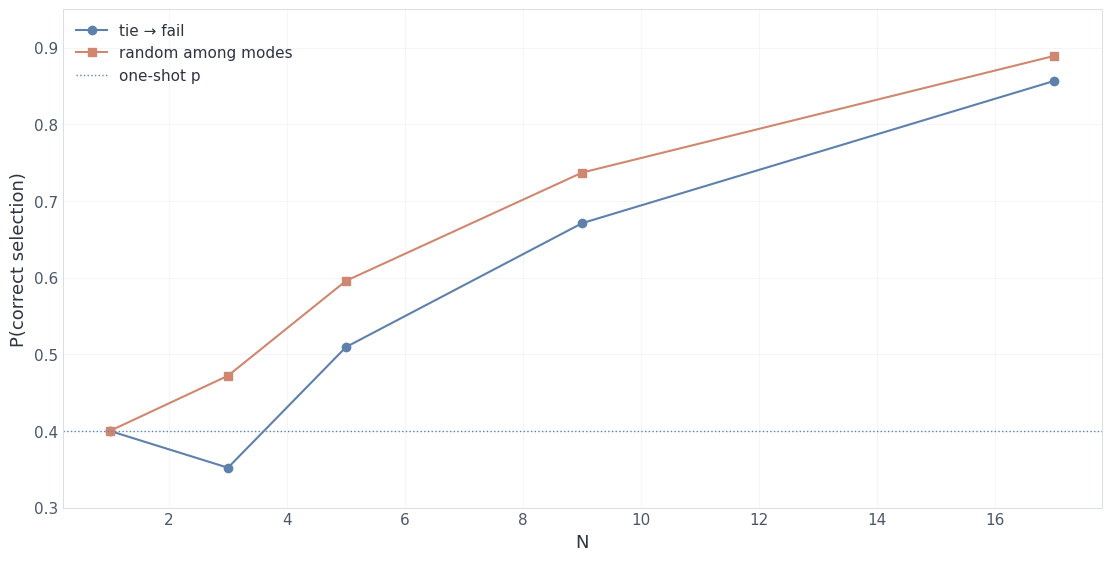
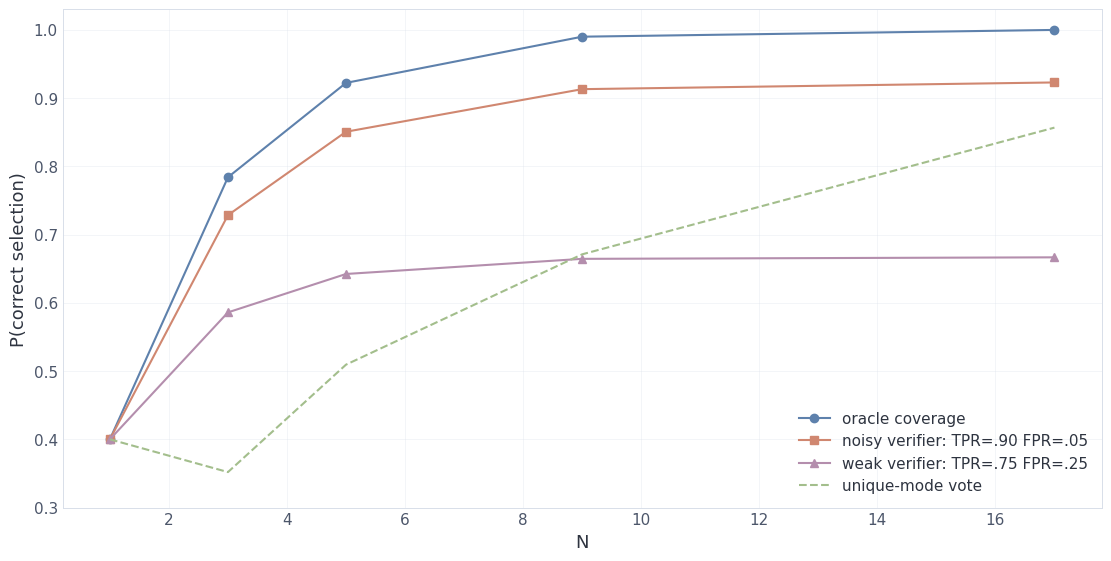
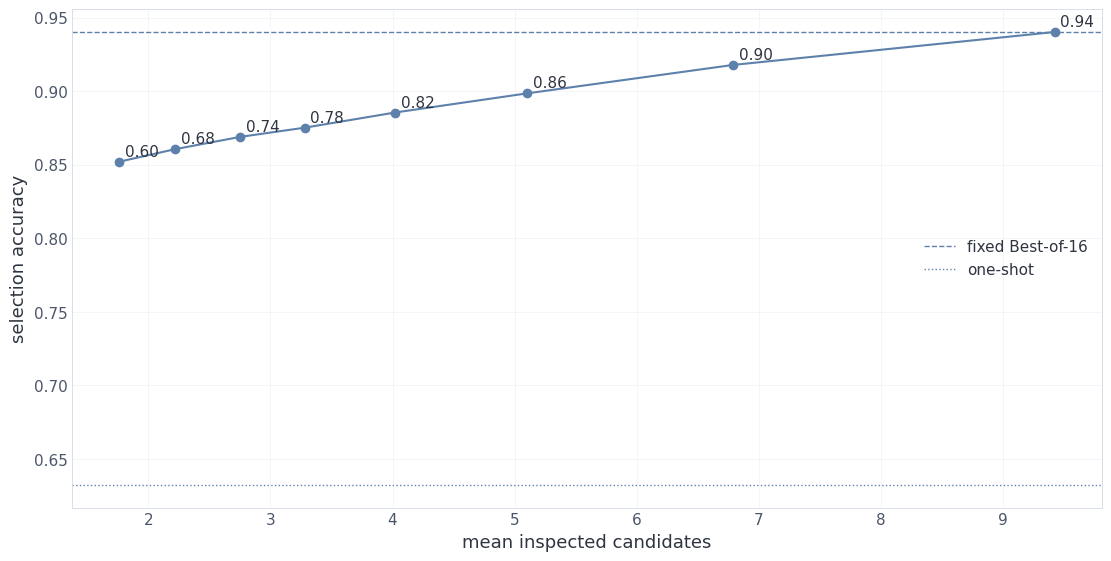
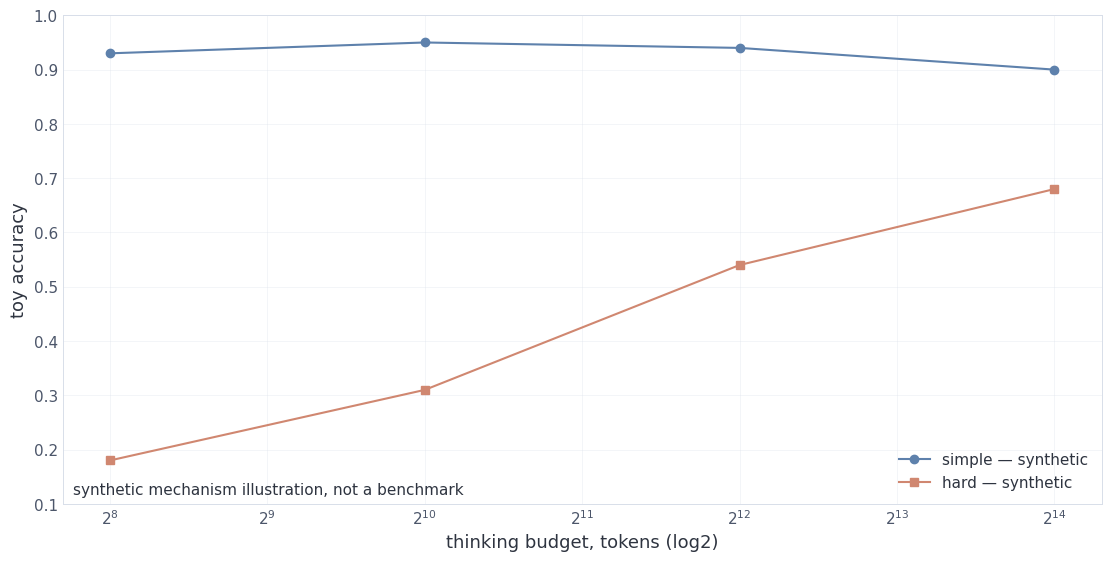

The script that saved these images, in order:
# Устанавливаем только отсутствующие зависимости; обычный Colab уже содержит их.
import importlib.util
import subprocess
import sys

required = {"numpy": "numpy", "matplotlib": "matplotlib"}
missing = [package for module, package in required.items() if importlib.util.find_spec(module) is None]
if missing:
    subprocess.check_call([sys.executable, "-m", "pip", "install", "-q", *missing])

import hashlib
import json
import math
import re
from dataclasses import dataclass
from itertools import product
from typing import Iterator, Sequence

import matplotlib.pyplot as plt
import numpy as np

np.set_printoptions(precision=4, suppress=True)
plt.rcParams["font.family"] = "DejaVu Sans"
plt.rcParams["mathtext.fontset"] = "dejavusans"
MSG = {'setup_ok': 'Окружение готово.', 'reference_ok': 'Эталонный набор данных M15 распакован и проверен', 'checker_ok': 'Строгий проверяющий модуль принимает корректный контракт и отклоняет неоднозначные строки', 'vote_ok': 'Точная кривая и Монте-Карло согласованы; провал N=3 зависит от правила разрешения ничьей', 'verifier_ok': 'Идеальное покрытие, сильный и слабый верификаторы разведены как три разные величины', 'batch_ok': 'Формы, индексы выбранных кандидатов, разрыв до идеального покрытия и полная стоимость генерации проверены', 'adaptive_ok': 'На данной смеси адаптивное правило просмотрело меньше кандидатов; качество и покрытие посчитаны отдельно', 'cost_ok': 'Лестница времени/FLOPs/KV и две модели параллелизма воспроизведены', 'mix_ok': 'Адаптивная смесь и немонотонная учебная кривая проверены', 'failure_ok': 'Ожидаемые ошибки пойманы; скрытые значения NaN и отрицательная память не проходят'}
print(MSG["setup_ok"])

INK="#2E3440"; MUTED="#4C566A"; BORDER="#D8DEE9"
def plot_style():
    import matplotlib.pyplot as plt
    plt.rcParams.update({
        "font.family": "DejaVu Sans", "font.size": 12,
        "text.color": INK, "axes.labelcolor": INK, "axes.titlecolor": INK,
        "axes.titlesize": 17, "axes.titleweight": "bold", "axes.titlelocation": "left",
        "axes.labelsize": 13, "xtick.labelsize": 11, "ytick.labelsize": 11,
        "xtick.color": MUTED, "ytick.color": MUTED,
        "axes.edgecolor": BORDER, "axes.linewidth": .7,
        "axes.facecolor": "white", "figure.facecolor": "white", "savefig.facecolor": "white",
        "grid.color": BORDER, "grid.linewidth": .7, "axes.axisbelow": True,
        "legend.fontsize": 11, "legend.frameon": False, "savefig.dpi": 150,
        "xtick.major.size": 0, "ytick.major.size": 0,
    })

plot_style()
plt.rcParams["axes.prop_cycle"] = plt.cycler(color=["#5E81AC","#D08770","#B48EAD","#A3BE8C"])

REFERENCE_JSON = '{\r\n  "adaptive_mix": {\r\n    "average_budget": 4350.0,\r\n    "budgets": [\r\n      500,\r\n      4000,\r\n      32000\r\n    ],\r\n    "classes": [\r\n      "simple",\r\n      "medium",\r\n      "hard"\r\n    ],\r\n    "saving_factor": 7.35632183908046,\r\n    "uniform_budget": 32000,\r\n    "weights": [\r\n      0.7,\r\n      0.2,\r\n      0.1\r\n    ]\r\n  },\r\n  "adaptive_search": {\r\n    "metrics": {\r\n      "adaptive_accuracy": 0.88556,\r\n      "adaptive_mean_candidates": 4.02068,\r\n      "fixed_best_of_n_accuracy": 0.9403,\r\n      "one_shot_accuracy": 0.63238,\r\n      "oracle_coverage": 0.99738,\r\n      "threshold_crossing_rate": 0.98076\r\n    },\r\n    "parameters": {\r\n      "difficulty_weights": [\r\n        0.7,\r\n        0.2,\r\n        0.1\r\n      ],\r\n      "max_candidates": 16,\r\n      "n_prompts": 50000,\r\n      "p_correct_by_difficulty": [\r\n        0.75,\r\n        0.45,\r\n        0.2\r\n      ],\r\n      "seed": 13,\r\n      "threshold": 0.82\r\n    }\r\n  },\r\n  "candidate_batch": {\r\n    "answer_ids": [\r\n      [\r\n        0,\r\n        1,\r\n        0,\r\n        2,\r\n        0\r\n      ],\r\n      [\r\n        3,\r\n        4,\r\n        5,\r\n        3,\r\n        6\r\n      ],\r\n      [\r\n        7,\r\n        8,\r\n        7,\r\n        8,\r\n        9\r\n      ],\r\n      [\r\n        10,\r\n        11,\r\n        12,\r\n        13,\r\n        14\r\n      ],\r\n      [\r\n        20,\r\n        21,\r\n        22,\r\n        23,\r\n        20\r\n      ]\r\n    ],\r\n    "correct_answer_ids": [\r\n      0,\r\n      3,\r\n      7,\r\n      14,\r\n      24\r\n    ],\r\n    "token_counts": [\r\n      [\r\n        120,\r\n        96,\r\n        144,\r\n        110,\r\n        132\r\n      ],\r\n      [\r\n        210,\r\n        170,\r\n        190,\r\n        225,\r\n        160\r\n      ],\r\n      [\r\n        88,\r\n        105,\r\n        92,\r\n        99,\r\n        80\r\n      ],\r\n      [\r\n        310,\r\n        280,\r\n        295,\r\n        260,\r\n        340\r\n      ],\r\n      [\r\n        130,\r\n        118,\r\n        140,\r\n        125,\r\n        150\r\n      ]\r\n    ],\r\n    "verifier_scores": [\r\n      [\r\n        0.84,\r\n        0.22,\r\n        0.92,\r\n        0.33,\r\n        0.76\r\n      ],\r\n      [\r\n        0.55,\r\n        0.9,\r\n        0.18,\r\n        0.62,\r\n        0.31\r\n      ],\r\n      [\r\n        0.7,\r\n        0.8,\r\n        0.65,\r\n        0.58,\r\n        0.25\r\n      ],\r\n      [\r\n        0.12,\r\n        0.2,\r\n        0.18,\r\n        0.24,\r\n        0.88\r\n      ],\r\n      [\r\n        0.48,\r\n        0.32,\r\n        0.29,\r\n        0.17,\r\n        0.51\r\n      ]\r\n    ]\r\n  },\r\n  "cost": {\r\n    "base_tokens": 512,\r\n    "costs": {\r\n      "high": {\r\n        "concurrency_upper_bound": 33,\r\n        "dense_decode_flops_floor": 256960000000000.0,\r\n        "kv_bytes": 2097152000,\r\n        "kv_gib": 1.953125,\r\n        "latency_seconds": 76.4087870105062,\r\n        "tokens": 16000\r\n      },\r\n      "low": {\r\n        "concurrency_upper_bound": 532,\r\n        "dense_decode_flops_floor": 16060000000000.0,\r\n        "kv_bytes": 131072000,\r\n        "kv_gib": 0.1220703125,\r\n        "latency_seconds": 4.775549188156638,\r\n        "tokens": 1000\r\n      },\r\n      "medium": {\r\n        "concurrency_upper_bound": 133,\r\n        "dense_decode_flops_floor": 64240000000000.0,\r\n        "kv_bytes": 524288000,\r\n        "kv_gib": 0.48828125,\r\n        "latency_seconds": 19.10219675262655,\r\n        "tokens": 4000\r\n      },\r\n      "xhigh": {\r\n        "concurrency_upper_bound": 8,\r\n        "dense_decode_flops_floor": 1027840000000000.0,\r\n        "kv_bytes": 8388608000,\r\n        "kv_gib": 7.8125,\r\n        "latency_seconds": 305.6351480420248,\r\n        "tokens": 64000\r\n      }\r\n    },\r\n    "forcing_extra_seconds": 28.653295128939828,\r\n    "ladder": {\r\n      "high": 16000,\r\n      "low": 1000,\r\n      "medium": 4000,\r\n      "xhigh": 64000\r\n    },\r\n    "reserved_concurrency_upper_bound": {\r\n      "high": 29,\r\n      "low": 467,\r\n      "medium": 116,\r\n      "xhigh": 7\r\n    },\r\n    "reserved_scenario": {\r\n      "bytes_per_element": 2,\r\n      "decode_tokens_per_second": 209.4,\r\n      "device_budget_gib": 80.0,\r\n      "kv_width": 1024,\r\n      "n_layers": 32,\r\n      "n_parameters": 8030000000.0,\r\n      "runtime_reserve_gib": 8.0,\r\n      "weight_bytes_per_parameter": 2\r\n    },\r\n    "scenario": {\r\n      "bytes_per_element": 2,\r\n      "decode_tokens_per_second": 209.4,\r\n      "device_budget_gib": 80.0,\r\n      "kv_width": 1024,\r\n      "n_layers": 32,\r\n      "n_parameters": 8030000000.0,\r\n      "runtime_reserve_gib": 0.0,\r\n      "weight_bytes_per_parameter": 2\r\n    },\r\n    "short_512": {\r\n      "concurrency_upper_bound": 1040,\r\n      "dense_decode_flops_floor": 8222720000000.0,\r\n      "kv_bytes": 67108864,\r\n      "kv_gib": 0.0625,\r\n      "latency_seconds": 2.445081184336199,\r\n      "tokens": 512\r\n    }\r\n  },\r\n  "overthinking_toy": {\r\n    "budgets": [\r\n      256,\r\n      1024,\r\n      4096,\r\n      16384\r\n    ],\r\n    "hard_accuracy": [\r\n      0.18,\r\n      0.31,\r\n      0.54,\r\n      0.68\r\n    ],\r\n    "note": "synthetic mechanism illustration, not a benchmark",\r\n    "simple_accuracy": [\r\n      0.93,\r\n      0.95,\r\n      0.94,\r\n      0.9\r\n    ]\r\n  },\r\n  "schema_version": 2,\r\n  "verifier": {\r\n    "noisy": {\r\n      "fallback": "random_candidate",\r\n      "false_positive_rate": 0.05,\r\n      "selection_accuracy": {\r\n        "1": 0.4,\r\n        "17": 0.9228846834475187,\r\n        "3": 0.7284400000000001,\r\n        "5": 0.8506525240000002,\r\n        "9": 0.9130491559355268\r\n      },\r\n      "true_positive_rate": 0.9\r\n    },\r\n    "perfect_coverage": {\r\n      "1": 0.4,\r\n      "17": 0.9998307334055526,\r\n      "3": 0.784,\r\n      "5": 0.92224,\r\n      "9": 0.989922304\r\n    }\r\n  },\r\n  "vote": {\r\n    "n_distractors": 6,\r\n    "p_correct": 0.4,\r\n    "sample_counts": [\r\n      1,\r\n      3,\r\n      5,\r\n      9,\r\n      17\r\n    ],\r\n    "statistics": {\r\n      "1": {\r\n        "any_mode_tie": 0.0,\r\n        "correct_in_top_tie": 0.0,\r\n        "random_tie_success": 0.4,\r\n        "unique_mode_success": 0.4\r\n      },\r\n      "17": {\r\n        "any_mode_tie": 0.07955325424125981,\r\n        "correct_in_top_tie": 0.07023020038594624,\r\n        "random_tie_success": 0.8893158767850492,\r\n        "unique_mode_success": 0.8566882832072792\r\n      },\r\n      "3": {\r\n        "any_mode_tie": 0.4800000000000002,\r\n        "correct_in_top_tie": 0.36000000000000004,\r\n        "random_tie_success": 0.4720000000000002,\r\n        "unique_mode_success": 0.35200000000000026\r\n      },\r\n      "5": {\r\n        "any_mode_tie": 0.25920000000000004,\r\n        "correct_in_top_tie": 0.21599999999999994,\r\n        "random_tie_success": 0.5958400000000001,\r\n        "unique_mode_success": 0.50944\r\n      },\r\n      "9": {\r\n        "any_mode_tie": 0.18846911999999855,\r\n        "correct_in_top_tie": 0.15789311999999908,\r\n        "random_tie_success": 0.737034879999996,\r\n        "unique_mode_success": 0.6710579199999984\r\n      }\r\n    }\r\n  }\r\n}\r\n'
REFERENCE_SHA256 = 'fa7119bbc6405d404b3e11270115f48b18ad9be058a9bf1a91862b439cb58a09'
actual_sha256 = hashlib.sha256(REFERENCE_JSON.encode("utf-8")).hexdigest()
assert actual_sha256 == REFERENCE_SHA256
REF = json.loads(REFERENCE_JSON)
assert REF["schema_version"] == 2
print(MSG["reference_ok"], REFERENCE_SHA256[:12])

FINAL_INTEGER_RE = re.compile(r"^\s*FINAL:\s*([+-]?\d+)\s*$")

def verify_final_integer(candidate: str, expected: int) -> bool:
    """Verify an exact integer under the strict ``FINAL: <integer>`` protocol.

    The function never evaluates code and never searches arbitrary rationale text.
    A format mismatch is a normal failed verification rather than a parser crash.
    """

    if not isinstance(candidate, str):
        raise TypeError("candidate must be a string")
    if not isinstance(expected, (int, np.integer)) or isinstance(expected, bool):
        raise TypeError("expected must be an integer")
    match = FINAL_INTEGER_RE.fullmatch(candidate)
    if match is None:
        return False
    try:
        return int(match.group(1)) == int(expected)
    except ValueError:
        return False  # also reject integers beyond the interpreter parsing limit

cases = {
    "FINAL: 42": True,
    "  FINAL: -7  ": False,
    "42": False,
    "reasoning... FINAL: 42": False,
    "FINAL: 42 because it is obvious": False,
    "FINAL: 0042": True,
}
observed = {text: verify_final_integer(text, 42) for text in cases}
assert observed == cases
assert verify_final_integer("FINAL: -7", -7)
print(MSG["checker_ok"])
observed

def compositions(total: int, parts: int) -> Iterator[tuple[int, ...]]:
    """Yield weak compositions of ``total`` into ``parts`` counts."""

    if isinstance(total, bool) or not isinstance(total, int) or total < 0:
        raise ValueError("total must be a non-negative integer")
    if isinstance(parts, bool) or not isinstance(parts, int) or parts <= 0:
        raise ValueError("parts must be a positive integer")
    if parts == 1:
        yield (total,)
        return
    for first in range(total + 1):
        for tail in compositions(total - first, parts - 1):
            yield (first, *tail)

def multinomial_mass(counts: Sequence[int], probabilities: Sequence[float]) -> float:
    """Return one multinomial probability using log-gamma arithmetic."""

    if len(counts) != len(probabilities) or len(counts) == 0:
        raise ValueError("counts and probabilities must have matching lengths")
    probs = np.asarray(probabilities, dtype=np.float64)
    if probs.ndim != 1 or np.any(~np.isfinite(probs)) or np.any(probs < 0.0):
        raise ValueError("probabilities must be finite and non-negative")
    if not math.isclose(float(probs.sum()), 1.0, rel_tol=0.0, abs_tol=1e-12):
        raise ValueError("probabilities must sum to one")
    if any(isinstance(c, bool) or (not isinstance(c, int)) or c < 0 for c in counts):
        raise ValueError("counts must be non-negative integers")
    log_p = math.lgamma(sum(counts) + 1)
    for count, probability in zip(counts, probs):
        log_p -= math.lgamma(count + 1)
        if count:
            if probability == 0.0:
                return 0.0
            log_p += count * math.log(float(probability))
    return math.exp(log_p)

def exact_vote_statistics(n_samples: int, p_correct: float, n_distractors: int) -> dict[str, float]:
    """Return exact unique-mode, random-tie, and tie probabilities."""

    if any(isinstance(v, bool) or not isinstance(v, int) or v <= 0 for v in (n_samples, n_distractors)):
        raise ValueError("sample and distractor counts must be positive")
    if not 0.0 <= p_correct <= 1.0 or not math.isfinite(p_correct):
        raise ValueError("p_correct must lie in [0, 1]")
    probs = [p_correct] + [(1.0 - p_correct) / n_distractors] * n_distractors
    result = dict(unique_mode_success=0.0, random_tie_success=0.0,
                  any_mode_tie=0.0, correct_in_top_tie=0.0)
    total_mass = 0.0
    for counts in compositions(n_samples, n_distractors + 1):
        mass = multinomial_mass(counts, probs)
        total_mass += mass
        top = max(counts)
        modes = [i for i, count in enumerate(counts) if count == top]
        if len(modes) > 1:
            result["any_mode_tie"] += mass
        if counts[0] > max(counts[1:]):
            result["unique_mode_success"] += mass
        if 0 in modes:
            result["random_tie_success"] += mass / len(modes)
            if len(modes) > 1:
                result["correct_in_top_tie"] += mass
    assert math.isclose(total_mass, 1.0, abs_tol=1e-10)
    return result

def simulate_vote(n_samples: int, p_correct: float, n_distractors: int,
                  trials: int = 100_000, seed: int = 7) -> dict[str, float]:
    """Monte-Carlo check of unique-mode success and non-unique-mode frequency."""

    if any(isinstance(v, bool) or not isinstance(v, int) or v <= 0 for v in (trials, n_samples, n_distractors)):
        raise ValueError("trials must be positive")
    probs = np.array([p_correct] + [(1.0 - p_correct) / n_distractors] * n_distractors)
    rng = np.random.default_rng(seed)
    counts = rng.multinomial(n_samples, probs, size=trials)
    top = counts.max(axis=1)
    unique_correct = counts[:, 0] > counts[:, 1:].max(axis=1)
    any_tie = (counts == top[:, None]).sum(axis=1) > 1
    return {"unique_mode_success": float(unique_correct.mean()),
            "any_mode_tie": float(any_tie.mean())}

vote_cfg = REF["vote"]
Ns = vote_cfg["sample_counts"]
exact = {n: exact_vote_statistics(n, vote_cfg["p_correct"], vote_cfg["n_distractors"])
         for n in Ns}
mc = {n: simulate_vote(n, vote_cfg["p_correct"], vote_cfg["n_distractors"], seed=7+n)
      for n in Ns}
for n in Ns:
    frozen = vote_cfg["statistics"][str(n)]
    for key, value in exact[n].items():
        assert math.isclose(value, frozen[key], rel_tol=0.0, abs_tol=1e-12)
    assert abs(mc[n]["unique_mode_success"] - exact[n]["unique_mode_success"]) < 0.006
    assert abs(mc[n]["any_mode_tie"] - exact[n]["any_mode_tie"]) < 0.006
    print(f"N={n:>2}: unique={exact[n]['unique_mode_success']:.3f} · "
          f"random-tie={exact[n]['random_tie_success']:.3f} · "
          f"any tie={exact[n]['any_mode_tie']:.3f}")

assert exact[3]["unique_mode_success"] < exact[1]["unique_mode_success"]
assert exact[3]["random_tie_success"] > exact[1]["random_tie_success"]

fig, ax = plt.subplots(figsize=(11, 5.5), layout="constrained")
ax.plot(Ns, [exact[n]["unique_mode_success"] for n in Ns], "-o", label="tie → fail")
ax.plot(Ns, [exact[n]["random_tie_success"] for n in Ns], "-s", label="random among modes")
ax.axhline(vote_cfg["p_correct"], linestyle=":", linewidth=1, label="one-shot p")
ax.set(xlabel="N", ylabel="P(correct selection)", ylim=(0.3, 0.95))
ax.grid(alpha=0.3); ax.legend(); plt.show()
print(MSG["vote_ok"])

def perfect_verifier_coverage(p_correct: float, n_samples: int) -> float:
    """Return oracle coverage: the probability that the pool contains a correct candidate."""

    if not 0.0 <= p_correct <= 1.0 or not math.isfinite(p_correct):
        raise ValueError("p_correct must lie in [0, 1]")
    if isinstance(n_samples, bool) or not isinstance(n_samples, int) or n_samples <= 0:
        raise ValueError("n_samples must be positive")
    return 1.0 if p_correct == 1 else -math.expm1(n_samples * math.log1p(-p_correct))

def noisy_verifier_success(p_correct: float, n_samples: int, tpr: float, fpr: float,
                           fallback: str = "random_candidate") -> float:
    """Compute exact accuracy for uniform selection among accepted candidates.

    The verifier accepts each correct candidate with ``tpr`` and each incorrect
    candidate with ``fpr``. If none are accepted, the default fallback uniformly
    selects one of the generated candidates.
    """

    for name, value in {"p_correct": p_correct, "tpr": tpr, "fpr": fpr}.items():
        if not 0.0 <= value <= 1.0 or not math.isfinite(value):
            raise ValueError(f"{name} must lie in [0, 1]")
    if isinstance(n_samples, bool) or not isinstance(n_samples, int) or n_samples <= 0:
        raise ValueError("n_samples must be positive")
    if fallback not in {"random_candidate", "fail"}:
        raise ValueError("unsupported fallback")

    success = 0.0
    for n_correct in range(n_samples + 1):
        p_k = math.comb(n_samples, n_correct) * p_correct**n_correct * (1-p_correct)**(n_samples-n_correct)
        for accepted_correct in range(n_correct + 1):
            p_ac = math.comb(n_correct, accepted_correct) * tpr**accepted_correct * (1-tpr)**(n_correct-accepted_correct)
            n_wrong = n_samples - n_correct
            for accepted_wrong in range(n_wrong + 1):
                p_aw = math.comb(n_wrong, accepted_wrong) * fpr**accepted_wrong * (1-fpr)**(n_wrong-accepted_wrong)
                total = accepted_correct + accepted_wrong
                if total:
                    conditional = accepted_correct / total
                elif fallback == "random_candidate":
                    conditional = n_correct / n_samples
                else:
                    conditional = 0.0
                success += p_k * p_ac * p_aw * conditional
    return success

p = REF["vote"]["p_correct"]
perfect = {n: perfect_verifier_coverage(p, n) for n in Ns}
strong = {n: noisy_verifier_success(p, n, 0.90, 0.05) for n in Ns}
weak = {n: noisy_verifier_success(p, n, 0.75, 0.25) for n in Ns}
for n in Ns:
    assert math.isclose(perfect[n], REF["verifier"]["perfect_coverage"][str(n)], abs_tol=1e-12)
    assert math.isclose(strong[n], REF["verifier"]["noisy"]["selection_accuracy"][str(n)], abs_tol=1e-12)
    assert strong[n] <= perfect[n] + 1e-12
    print(f"N={n:>2}: oracle={perfect[n]:.3f} · strong={strong[n]:.3f} · weak={weak[n]:.3f} · mode={exact[n]['unique_mode_success']:.3f}")

assert weak[17] < exact[17]["unique_mode_success"]  # verifier quality can reverse the ranking
assert perfect[3] - exact[3]["unique_mode_success"] > 0.43

fig, ax = plt.subplots(figsize=(11, 5.5), layout="constrained")
ax.plot(Ns, [perfect[n] for n in Ns], "-o", label="oracle coverage")
ax.plot(Ns, [strong[n] for n in Ns], "-s", label="noisy verifier: TPR=.90 FPR=.05")
ax.plot(Ns, [weak[n] for n in Ns], "-^", label="weak verifier: TPR=.75 FPR=.25")
ax.plot(Ns, [exact[n]["unique_mode_success"] for n in Ns], "--", label="unique-mode vote")
ax.set(xlabel="N", ylabel="P(correct selection)", ylim=(0.3, 1.03))
ax.grid(alpha=0.3); ax.legend(fontsize=11); plt.show()
print(MSG["verifier_ok"])

def integer_array(value):
    raw = np.asarray(value)
    if raw.dtype.kind not in "iu":
        raise ValueError("IDs and token counts must be integer arrays")
    if raw.size and (np.any(raw > np.iinfo(np.int64).max)):
        raise ValueError("integer array exceeds int64")
    return raw.astype(np.int64)

@dataclass(frozen=True)
class CandidateBatch:
    """A validated Best-of-N batch with aligned ``[batch, candidates]`` tensors."""

    answer_ids: np.ndarray
    correct_answer_ids: np.ndarray
    verifier_scores: np.ndarray
    token_counts: np.ndarray

    def __post_init__(self) -> None:
        """Normalize arrays and enforce the shared ``[batch, candidates]`` contract."""

        answer_ids = integer_array(self.answer_ids)
        correct = integer_array(self.correct_answer_ids)
        scores = np.asarray(self.verifier_scores, dtype=np.float64)
        token_counts = integer_array(self.token_counts)
        if answer_ids.ndim != 2 or 0 in answer_ids.shape:
            raise ValueError("answer_ids must have non-empty [batch, candidates] shape")
        if scores.shape != answer_ids.shape or token_counts.shape != answer_ids.shape:
            raise ValueError("scores and token_counts must match answer_ids")
        if correct.shape != (answer_ids.shape[0],):
            raise ValueError("correct_answer_ids must have [batch] shape")
        if np.any(answer_ids < 0) or np.any(correct < 0):
            raise ValueError("answer IDs must be non-negative")
        if np.any(~np.isfinite(scores)):
            raise ValueError("verifier scores must be finite")
        if np.any(token_counts <= 0):
            raise ValueError("token counts must be positive")
        object.__setattr__(self, "answer_ids", answer_ids)
        object.__setattr__(self, "correct_answer_ids", correct)
        object.__setattr__(self, "verifier_scores", scores)
        object.__setattr__(self, "token_counts", token_counts)

    @property
    def is_correct(self) -> np.ndarray:
        """Return the boolean correctness matrix with shape ``[batch, candidates]``."""

        return self.answer_ids == self.correct_answer_ids[:, None]

def select_unique_mode(answer_ids: np.ndarray, tie_policy: str = "fail") -> np.ndarray:
    """Select the per-row unique mode; return ``-1`` on ties under ``fail``."""

    answers = integer_array(answer_ids)
    if answers.ndim != 2 or 0 in answers.shape:
        raise ValueError("answer_ids must be a non-empty matrix")
    if np.any(answers < 0):
        raise ValueError("answer IDs must be non-negative; -1 is reserved for abstention")
    if tie_policy not in {"fail", "lowest_id"}:
        raise ValueError("tie_policy must be 'fail' or 'lowest_id'")
    selected = np.full(answers.shape[0], -1, dtype=np.int64)
    for row, values in enumerate(answers):
        unique, counts = np.unique(values, return_counts=True)
        modes = unique[counts == counts.max()]
        if len(modes) == 1:
            selected[row] = modes[0]
        elif tie_policy == "lowest_id":
            selected[row] = modes.min()
    return selected

def select_by_score(scores: np.ndarray) -> np.ndarray:
    """Return one candidate index per prompt using deterministic first-argmax."""

    scores = np.asarray(scores, dtype=np.float64)
    if scores.ndim != 2 or 0 in scores.shape or np.any(~np.isfinite(scores)):
        raise ValueError("scores must be a finite non-empty matrix")
    return scores.argmax(axis=1)

def selection_accuracy(selected_answer_ids: np.ndarray, correct_answer_ids: np.ndarray) -> float:
    """Return answer-level accuracy; the sentinel ``-1`` counts as failure."""

    selected = integer_array(selected_answer_ids)
    correct = integer_array(correct_answer_ids)
    if selected.shape != correct.shape or selected.ndim != 1 or selected.size == 0 or np.any(correct < 0) or np.any(selected < -1):
        raise ValueError("selected and correct IDs must be matching vectors")
    return float((selected == correct).mean())

raw = REF["candidate_batch"]
batch = CandidateBatch(raw["answer_ids"], raw["correct_answer_ids"],
                       raw["verifier_scores"], raw["token_counts"])
mode_answers = select_unique_mode(batch.answer_ids, tie_policy="fail")
top_indices = select_by_score(batch.verifier_scores)
rows = np.arange(batch.answer_ids.shape[0])
top_answers = batch.answer_ids[rows, top_indices]

mode_accuracy = selection_accuracy(mode_answers, batch.correct_answer_ids)
verifier_accuracy = selection_accuracy(top_answers, batch.correct_answer_ids)
oracle_coverage = float(batch.is_correct.any(axis=1).mean())
generated_per_prompt = batch.token_counts.sum(axis=1)
selected_lengths = batch.token_counts[rows, top_indices]

assert batch.answer_ids.shape == (5, 5)
assert oracle_coverage == 0.8
assert mode_accuracy == 0.4 and verifier_accuracy == 0.4
assert np.all(generated_per_prompt >= selected_lengths)
assert np.any(batch.verifier_scores[~batch.is_correct] > 0.85)  # deliberate false positive
print("mode answers:", mode_answers)
print("top-score indices:", top_indices, "top answers:", top_answers)
print(f"mode acc={mode_accuracy:.2f} · verifier acc={verifier_accuracy:.2f} · oracle coverage={oracle_coverage:.2f}")
print(f"mean generated tokens/prompt={generated_per_prompt.mean():.1f}; selected-only mean={selected_lengths.mean():.1f}")
length_penalty = 0.001  # score units per generated token; a declared policy
penalized = batch.verifier_scores - length_penalty * batch.token_counts
penalized_indices = select_by_score(penalized)
penalized_accuracy = selection_accuracy(batch.answer_ids[rows, penalized_indices],
                                         batch.correct_answer_ids)
print("length-penalized indices:", penalized_indices, "accuracy:", penalized_accuracy)
assert batch.token_counts.sum() == generated_per_prompt.sum()
# Ranking already-generated answers by length does not refund their generation cost.
print(MSG["batch_ok"])

def make_synthetic_workload(n_prompts: int, max_candidates: int, seed: int,
                            difficulty_weights: Sequence[float],
                            p_correct_by_difficulty: Sequence[float]) -> tuple[np.ndarray, np.ndarray]:
    """Create labelled correctness and overlapping verifier-score matrices."""

    weights = np.asarray(difficulty_weights, dtype=np.float64)
    probabilities = np.asarray(p_correct_by_difficulty, dtype=np.float64)
    if any(isinstance(v, bool) or not isinstance(v, int) or v <= 0 for v in (n_prompts, max_candidates)):
        raise ValueError("workload dimensions must be positive")
    if weights.ndim != 1 or probabilities.shape != weights.shape or weights.size == 0:
        raise ValueError("difficulty vectors must have matching non-zero shapes")
    if np.any(weights < 0) or np.any(~np.isfinite(weights)) or not math.isclose(float(weights.sum()), 1.0, rel_tol=0.0, abs_tol=1e-12):
        raise ValueError("difficulty weights must be finite, non-negative, and sum to one")
    if np.any((probabilities < 0) | (probabilities > 1)) or np.any(~np.isfinite(probabilities)):
        raise ValueError("correctness probabilities must lie in [0, 1]")
    rng = np.random.default_rng(seed)
    difficulty = rng.choice(weights.size, size=n_prompts, p=weights)
    is_correct = rng.random((n_prompts, max_candidates)) < probabilities[difficulty, None]
    u = rng.random((n_prompts, max_candidates))
    scores = np.where(is_correct, 0.52 + 0.48*u, 0.03 + 0.90*u**2)
    return is_correct, scores

def evaluate_adaptive_threshold(is_correct: np.ndarray, scores: np.ndarray, threshold: float) -> dict[str, float]:
    """Stop at the first threshold crossing, else use the best score after max-N."""

    labels = np.asarray(is_correct)
    scores = np.asarray(scores, dtype=np.float64)
    if labels.shape != scores.shape or labels.ndim != 2 or 0 in labels.shape or labels.dtype != np.bool_:
        raise ValueError("labels and scores must be matching non-empty matrices")
    if np.any(~np.isfinite(scores)) or not 0.0 <= threshold <= 1.0:
        raise ValueError("scores must be finite and threshold must lie in [0, 1]")
    crosses = scores >= threshold
    has_crossing = crosses.any(axis=1)
    first_crossing = crosses.argmax(axis=1)
    best_index = scores.argmax(axis=1)
    selected_index = np.where(has_crossing, first_crossing, best_index)
    attempts = np.where(has_crossing, first_crossing + 1, labels.shape[1])
    rows = np.arange(labels.shape[0])
    return {
        "accuracy": float(labels[rows, selected_index].mean()),
        "mean_candidates": float(attempts.mean()),
        "crossing_rate": float(has_crossing.mean()),
    }

params = REF["adaptive_search"]["parameters"]
labels, scores = make_synthetic_workload(
    params["n_prompts"], params["max_candidates"], params["seed"],
    params["difficulty_weights"], params["p_correct_by_difficulty"])
rows = np.arange(labels.shape[0])
one_shot = float(labels[:, 0].mean())
fixed_index = scores.argmax(axis=1)
fixed_accuracy = float(labels[rows, fixed_index].mean())
oracle = float(labels.any(axis=1).mean())

thresholds = np.array([0.60, 0.68, 0.74, 0.78, 0.82, 0.86, 0.90, 0.94])
curve = [evaluate_adaptive_threshold(labels, scores, float(threshold)) for threshold in thresholds]
chosen = evaluate_adaptive_threshold(labels, scores, params["threshold"])
frozen = REF["adaptive_search"]["metrics"]
assert abs(one_shot - frozen["one_shot_accuracy"]) < 1e-12
assert abs(chosen["accuracy"] - frozen["adaptive_accuracy"]) < 1e-12
assert abs(chosen["mean_candidates"] - frozen["adaptive_mean_candidates"]) < 1e-12
assert one_shot < chosen["accuracy"] <= fixed_accuracy <= oracle  # observed here, not a general ordering
assert chosen["mean_candidates"] < params["max_candidates"]

for threshold, metrics in zip(thresholds, curve):
    print(f"threshold={threshold:.2f}: acc={metrics['accuracy']:.3f} · mean N={metrics['mean_candidates']:.2f}")
print(f"one-shot={one_shot:.3f} · fixed Best-of-16={fixed_accuracy:.3f} · oracle={oracle:.3f}")

fig, ax = plt.subplots(figsize=(11, 5.5), layout="constrained")
xs = [item["mean_candidates"] for item in curve]
ys = [item["accuracy"] for item in curve]
ax.plot(xs, ys, "-o")
for threshold, x, y in zip(thresholds, xs, ys):
    ax.annotate(f"{threshold:.2f}", (x, y), xytext=(4, 4), textcoords="offset points", fontsize=11)
ax.axhline(fixed_accuracy, linestyle="--", linewidth=1, label="fixed Best-of-16")
ax.axhline(one_shot, linestyle=":", linewidth=1, label="one-shot")
ax.set(xlabel="mean inspected candidates", ylabel="selection accuracy")
ax.grid(alpha=0.3); ax.legend(); plt.show()
print(MSG["adaptive_ok"])

@dataclass(frozen=True)
class InferenceCostConfig:
    """Transparent teaching assumptions for dense decode and KV accounting."""

    n_parameters: float = 8.03e9
    decode_tokens_per_second: float = 209.4
    n_layers: int = 32
    kv_width: int = 1024
    bytes_per_element: int = 2
    device_budget_gib: float = 80.0
    weight_bytes_per_parameter: int = 2
    runtime_reserve_gib: float = 0.0

    def validate(self) -> None:
        """Reject invalid assumptions before arithmetic hides them."""

        for name, value in {"n_parameters": self.n_parameters,
                            "decode_tokens_per_second": self.decode_tokens_per_second,
                            "device_budget_gib": self.device_budget_gib}.items():
            if not math.isfinite(value) or value <= 0:
                raise ValueError(f"{name} must be finite and positive")
        for name, value in {"n_layers": self.n_layers, "kv_width": self.kv_width,
                            "bytes_per_element": self.bytes_per_element,
                            "weight_bytes_per_parameter": self.weight_bytes_per_parameter}.items():
            if isinstance(value, bool) or not isinstance(value, int) or value <= 0:
                raise ValueError(f"{name} must be a positive integer")
        if not math.isfinite(self.runtime_reserve_gib) or self.runtime_reserve_gib < 0:
            raise ValueError("runtime reserve must be finite and non-negative")
        if self.available_kv_gib <= 0:
            raise ValueError("weights and reserve leave no KV budget")

    @property
    def weight_gib(self) -> float:
        """Return model-weight memory in GiB under the stated byte assumption."""

        return self.n_parameters * self.weight_bytes_per_parameter / 2**30

    @property
    def available_kv_gib(self) -> float:
        """Return the teaching budget left for KV after weights and reserve."""

        return self.device_budget_gib - self.weight_gib - self.runtime_reserve_gib

    @property
    def kv_bytes_per_token(self) -> int:
        """Return K+V bytes per generated token across all layers."""

        return 2 * self.bytes_per_element * self.kv_width * self.n_layers

def estimate_reasoning_cost(tokens: int, cfg: InferenceCostConfig) -> dict[str, float | int]:
    """Estimate fixed-rate latency, weight-matmul work, generated KV and concurrency."""

    if isinstance(tokens, bool) or not isinstance(tokens, int) or tokens <= 0:
        raise ValueError("tokens must be a positive integer")
    cfg.validate()
    kv_bytes = cfg.kv_bytes_per_token * tokens
    kv_gib = kv_bytes / 2**30
    return {
        "latency_s": tokens / cfg.decode_tokens_per_second,
        "dense_decode_flops_floor": 2.0 * cfg.n_parameters * tokens,
        "kv_bytes": kv_bytes,
        "kv_gib": kv_gib,
        "concurrency_upper_bound": int(cfg.available_kv_gib // kv_gib),
    }

ideal = InferenceCostConfig(runtime_reserve_gib=0.0)
reserved = InferenceCostConfig(runtime_reserve_gib=8.0)
assert ideal.kv_bytes_per_token / 1024 == 128  # KiB/token
print(f"weights={ideal.weight_gib:.2f} GiB · KV={ideal.kv_bytes_per_token/1024:.0f} KiB/token")
ladder = REF["cost"]["ladder"]
ladder_order = ("low", "medium", "high", "xhigh")
for name in ladder_order:
    tokens = ladder[name]
    a = estimate_reasoning_cost(tokens, ideal)
    b = estimate_reasoning_cost(tokens, reserved)
    frozen = REF["cost"]["costs"][name]
    assert math.isclose(a["latency_s"], frozen["latency_seconds"], abs_tol=1e-12)
    assert math.isclose(a["kv_gib"], frozen["kv_gib"], abs_tol=1e-12)
    assert a["concurrency_upper_bound"] == frozen["concurrency_upper_bound"]
    print(f"{name:>6}: {tokens:>6} tok · {a['latency_s']:6.1f} s · "
          f"{a['kv_gib']:5.2f} GiB KV · conc≤{a['concurrency_upper_bound']:>3} "
          f"(with 8-GiB reserve: ≤{b['concurrency_upper_bound']:>3})")

short = estimate_reasoning_cost(512, ideal)
assert short["concurrency_upper_bound"] == REF["cost"]["short_512"]["concurrency_upper_bound"] == 1040
forcing = (8_000 - 2_000) / ideal.decode_tokens_per_second
assert math.isclose(forcing, REF["cost"]["forcing_extra_seconds"], abs_tol=1e-12)
print(f"2K → 8K budget forcing adds {forcing:.1f} s under this scenario")
print(MSG["cost_ok"])

mix = REF["adaptive_mix"]
weights = np.asarray(mix["weights"], dtype=np.float64)
budgets = np.asarray(mix["budgets"], dtype=np.float64)
average_budget = float(weights @ budgets)
saving_factor = mix["uniform_budget"] / average_budget
assert math.isclose(weights.sum(), 1.0, rel_tol=0.0, abs_tol=1e-12)
assert average_budget == mix["average_budget"] == 4350.0
assert math.isclose(saving_factor, mix["saving_factor"], abs_tol=1e-12)
print(f"adaptive average={average_budget:,.0f} tokens · uniform={mix['uniform_budget']:,} · saving ×{saving_factor:.2f}")

print("hard-share sensitivity; simple/medium retain a 7:2 ratio:")
for hard_share in (0.05, 0.10, 0.25, 0.50, 0.75, 1.00):
    simple_share = (1-hard_share) * 7/9
    medium_share = (1-hard_share) * 2/9
    average = simple_share*500 + medium_share*4000 + hard_share*32000
    print(f"  hard={hard_share:>5.0%}: mean={average:>8,.0f} · saving ×{32000/average:.2f}")

toy = REF["overthinking_toy"]
toy_budgets = np.asarray(toy["budgets"])
simple = np.asarray(toy["simple_accuracy"])
hard = np.asarray(toy["hard_accuracy"])
assert simple.argmax() == 1 and simple[-1] < simple.max()
assert np.all(np.diff(hard) > 0)
fig, ax = plt.subplots(figsize=(11, 5.5), layout="constrained")
ax.plot(toy_budgets, simple, "-o", label="simple — synthetic")
ax.plot(toy_budgets, hard, "-s", label="hard — synthetic")
ax.set_xscale("log", base=2)
ax.set(xlabel="thinking budget, tokens (log2)", ylabel="toy accuracy", ylim=(0.1, 1.0))
ax.grid(alpha=0.3); ax.legend();
ax.text(0.01, 0.02, toy["note"], transform=ax.transAxes, fontsize=11)
plt.show()
print(MSG["mix_ok"])

def expect_error(error_type: type[BaseException], fn, *args, **kwargs) -> str:
    """Run a negative test and return the expected exception message."""

    try:
        fn(*args, **kwargs)
    except error_type as exc:
        return str(exc)
    raise AssertionError(f"expected {error_type.__name__}")

errors = [
    expect_error(ValueError, exact_vote_statistics, 3, 1.2, 6),
    expect_error(ValueError, noisy_verifier_success, 0.4, 0, 0.9, 0.1),
    expect_error(ValueError, select_by_score, np.empty((2, 0))),
    expect_error(ValueError, CandidateBatch,
                 np.array([[1, 2]]), np.array([1]), np.array([[0.1, np.nan]]), np.array([[4, 5]])),
    expect_error(ValueError, estimate_reasoning_cost, 1000,
                 InferenceCostConfig(device_budget_gib=8.0)),
]
assert len(errors) == 5 and all(errors)
for message in errors:
    print("expected:", message)
print(MSG["failure_ok"])

import types, sys
core_module=types.ModuleType('m15_core')
sys.modules['m15_core']=core_module
exec('"""Coverage, noisy selection and scoped inference accounting."""\nimport math\nfrom dataclasses import dataclass\n\n\ndef positive_count(value, name):\n    if isinstance(value, bool) or not isinstance(value, int) or value <= 0:\n        raise ValueError(name + " must be a positive integer")\n\n\ndef probability(value, name):\n    if not math.isfinite(value) or not 0 <= value <= 1:\n        raise ValueError(name + " must be finite and lie in [0, 1]")\n\n\ndef oracle_coverage(p_correct, n):\n    """At least one success in n independent, identically distributed attempts."""\n    positive_count(n, "n")\n    probability(p_correct, "p_correct")\n    if p_correct == 1:\n        return 1.0\n    return -math.expm1(n * math.log1p(-p_correct))\n\n\ndef noisy_selection(p, n, tpr, fpr):\n    """Uniform accepted candidate; uniform pool fallback if none are accepted."""\n    positive_count(n, "n")\n    for name, value in (("p", p), ("tpr", tpr), ("fpr", fpr)):\n        probability(value, name)\n    acceptance = p*tpr + (1-p)*fpr\n    if acceptance == 0 or n == 1:\n        return p\n    precision = p*tpr/acceptance\n    if acceptance == 1:\n        return precision\n    log_survival = (n-1)*math.log1p(-acceptance)\n    # A non-negative mixture avoids cancellation for tiny probabilities.\n    return p*math.exp(log_survival) + precision*(-math.expm1(log_survival))\n\n\n@dataclass(frozen=True)\nclass ReasoningCost:\n    parameters: float = 8.03e9\n    tokens_per_second: float = 209.4\n    layers: int = 32\n    kv_width: int = 1024\n    bytes_per_element: int = 2\n\n    def __post_init__(self):\n        for name in ("parameters", "tokens_per_second"):\n            value = getattr(self, name)\n            if not math.isfinite(value) or value <= 0:\n                raise ValueError(name + " must be finite and positive")\n        for name in ("layers", "kv_width", "bytes_per_element"):\n            positive_count(getattr(self, name), name)\n\n    @property\n    def kv_bytes_per_token(self):\n        return 2*self.layers*self.kv_width*self.bytes_per_element\n\n    def estimate(self, tokens, prompt_tokens=0):\n        positive_count(tokens, "tokens")\n        if isinstance(prompt_tokens, bool) or not isinstance(prompt_tokens, int) or prompt_tokens < 0:\n            raise ValueError("prompt_tokens must be a non-negative integer")\n        return dict(decode_seconds=tokens/self.tokens_per_second,\n                    parameter_matmul_flops=2*self.parameters*tokens,\n                    generated_kv_gib=self.kv_bytes_per_token*tokens/2**30,\n                    total_kv_gib=self.kv_bytes_per_token*(tokens+prompt_tokens)/2**30)\n\n\nscenario = ReasoningCost()\nassert abs(noisy_selection(.4, 17, .9, .05)-.923)<.001\nassert oracle_coverage(1e-18, 1) > 0  # direct 1-(1-p)**n loses this value\nassert noisy_selection(1e-18, 1, 1, 0) == 1e-18\nassert math.isclose(noisy_selection(1e-18, 2, 1, 0), 2e-18, rel_tol=1e-15)\n', core_module.__dict__)

for p_check in (0., .4, 1.):
    for tpr_check, fpr_check in ((0,0), (1,1), (.9,.05), (0,1)):
        for n_check in (1,3,9):
            assert math.isclose(core_module.noisy_selection(p_check,n_check,tpr_check,fpr_check),
                                noisy_verifier_success(p_check,n_check,tpr_check,fpr_check),
                                rel_tol=0,abs_tol=1e-12)
assert perfect_verifier_coverage(1e-18,1)>0
assert core_module.ReasoningCost().estimate(4000,4096)['total_kv_gib']==.98828125
for bad_count in (True, 1.5, 0):
    expect_error(ValueError, exact_vote_statistics, bad_count, .4, 6)
    expect_error(ValueError, noisy_verifier_success, .4, bad_count, .9, .05)
expect_error(ValueError, CandidateBatch, [[1.5]], [1], [[.9]], [[10]])
expect_error(ValueError, CandidateBatch, [[1]], [1], [[.9]], [[1.5]])
expect_error(ValueError, select_unique_mode, np.empty((0,2),dtype=int))
expect_error(ValueError, selection_accuracy, [], [])
expect_error(ValueError, select_unique_mode, [[-1, -1]])
assert select_unique_mode([[0, 1], [0, 0]]).tolist() == [-1, 0]
expect_error(ValueError, multinomial_mass, (1,0), (.5,.5000000001))
assert not verify_final_integer("FINAL: "+"9"*10000,42)
assert math.isclose(.5*perfect_verifier_coverage(.8,3),.496,abs_tol=1e-14)
print("Closed form, boundary cases, input validation and prompt KV: PASS")

"""Generate, check, select and stop on a finite polynomial-program task.

No LLM or API is used. The generator samples two unknown coefficients; a visible
example fixes the constant term. Tests execute the candidates rather than drawing
precomputed correctness flags. This isolates selection and accounting.
"""
from dataclasses import dataclass, asdict
import itertools
import json
import random
import re

@dataclass(frozen=True)
class ProgramTask:
    task_id: int
    a: int
    b: int
    c: int
    def target(self, x):
        return self.a*x*x+self.b*x+self.c

TASKS = [ProgramTask(i, *abc) for i, abc in enumerate(itertools.product(range(-2, 3), repeat=3))]
CALIBRATION = [t for t in TASKS if t.c == 0]
HELD_OUT = [t for t in TASKS if t.c != 0]
assert len(CALIBRATION) == 25 and len(HELD_OUT) == 100
assert not {t.task_id for t in CALIBRATION} & {t.task_id for t in HELD_OUT}

def execute_program(source, x):
    # A deliberately restricted grammar; no eval or arbitrary code execution.
    match = re.fullmatch(r"(-?\d+)\*x\*x\+(-?\d+)\*x\+(-?\d+)", source)
    if match is None:
        raise ValueError("not a polynomial in the declared grammar")
    a, b, c = map(int, match.groups())
    return a*x*x+b*x+c

class ProposalGenerator:
    def __init__(self):
        self.calls = 0
    def propose(self, task_id, visible_f0, candidate_index):
        # Same deterministic random stream for each task/policy comparison.
        # Hidden coefficients, test outputs and future candidates are unavailable.
        rng = random.Random(150_000 + task_id*10_000 + candidate_index)
        a, b = rng.randrange(-2, 3), rng.randrange(-2, 3)
        self.calls += 1
        return f"{a}*x*x+{b}*x+{visible_f0}"

class ProgramVerifier:
    def __init__(self):
        self.calls = 0
        self.test_cases = 0
    def score(self, source, examples):
        self.calls += 1
        results = []
        for x, target in examples:
            results.append(execute_program(source, x) == target)
            self.test_cases += 1
        return sum(results)/len(results), results

def search_program(task, *, budget, threshold=None):
    if isinstance(budget, bool) or not isinstance(budget, int) or budget <= 0:
        raise ValueError("budget must be a positive integer")
    if threshold is not None and threshold not in (.5, 1.):
        raise ValueError("threshold must be .5, 1, or None")
    generator, verifier = ProposalGenerator(), ProgramVerifier()
    # The generator sees only f(0). The verifier receives two more examples.
    examples = [(x, task.target(x)) for x in (1, -1)]
    records = []
    for index in range(budget):
        source = generator.propose(task.task_id, task.target(0), index)
        score, checks = verifier.score(source, examples)
        records.append(dict(index=index, source=source, score=score, checks=checks))
        if threshold is not None and score >= threshold:
            break
    # Deterministic earliest candidate on a score tie. No extra generation or scoring.
    best = max(range(len(records)), key=lambda i: records[i]['score'])
    assert generator.calls == verifier.calls == len(records)
    assert verifier.test_cases == 2*len(records)
    if threshold is not None and len(records) < budget:
        assert records[-1]['score'] >= threshold
        assert all(r['score'] < threshold for r in records[:-1])
    # Hidden tests are evaluation only; they cannot influence selection or stopping.
    before = (generator.calls, verifier.calls, verifier.test_cases)
    hidden = [all(execute_program(r['source'], x) == task.target(x) for x in (2, 3))
              for r in records]
    assert before == (generator.calls, verifier.calls, verifier.test_cases)
    result = dict(task_id=task.task_id, records=records, selected_index=best,
                  correct=hidden[best], observed_coverage=any(hidden),
                  generated=generator.calls, verifier_calls=verifier.calls,
                  visible_test_cases=verifier.test_cases, hidden_tests_max=2*len(records))
    assert json.loads(json.dumps(result)) == result
    return result

def evaluate_program_policy(tasks, *, budget, threshold=None):
    runs = [search_program(t, budget=budget, threshold=threshold) for t in tasks]
    n = len(runs)
    assert n > 0
    return dict(accuracy=sum(r['correct'] for r in runs)/n,
                mean_candidates=sum(r['generated'] for r in runs)/n,
                observed_coverage=sum(r['observed_coverage'] for r in runs)/n,
                generator_calls=sum(r['generated'] for r in runs),
                verifier_calls=sum(r['verifier_calls'] for r in runs),
                visible_test_cases=sum(r['visible_test_cases'] for r in runs)), runs

def run_program_search():
    results = {}
    traces = {}
    for name, budget, threshold in [('one', 1, None), ('fixed16', 16, None),
                                    ('stop_partial', 16, .5), ('stop_complete', 16, 1.)]:
        metrics, records = evaluate_program_policy(HELD_OUT, budget=budget, threshold=threshold)
        results[name], traces[name] = metrics, records
    assert results['fixed16']['generator_calls'] == 1600
    assert results['one']['generator_calls'] == 100
    assert results['stop_complete']['accuracy'] == results['fixed16']['accuracy']
    assert results['stop_complete']['mean_candidates'] < 16
    assert results['stop_partial']['accuracy'] < results['stop_complete']['accuracy']
    # Passing all three x values (one visible to the generator, two to the verifier)
    # identifies a degree-at-most-two polynomial exactly. This guarantee is grammar-specific.
    for name in ('fixed16', 'stop_complete'):
        for record in traces[name]:
            assert (record['records'][record['selected_index']]['score'] == 1) == record['correct']
    for name, result in results.items(): print(name, result)
    return results, traces


program_results, program_traces = run_program_search()
